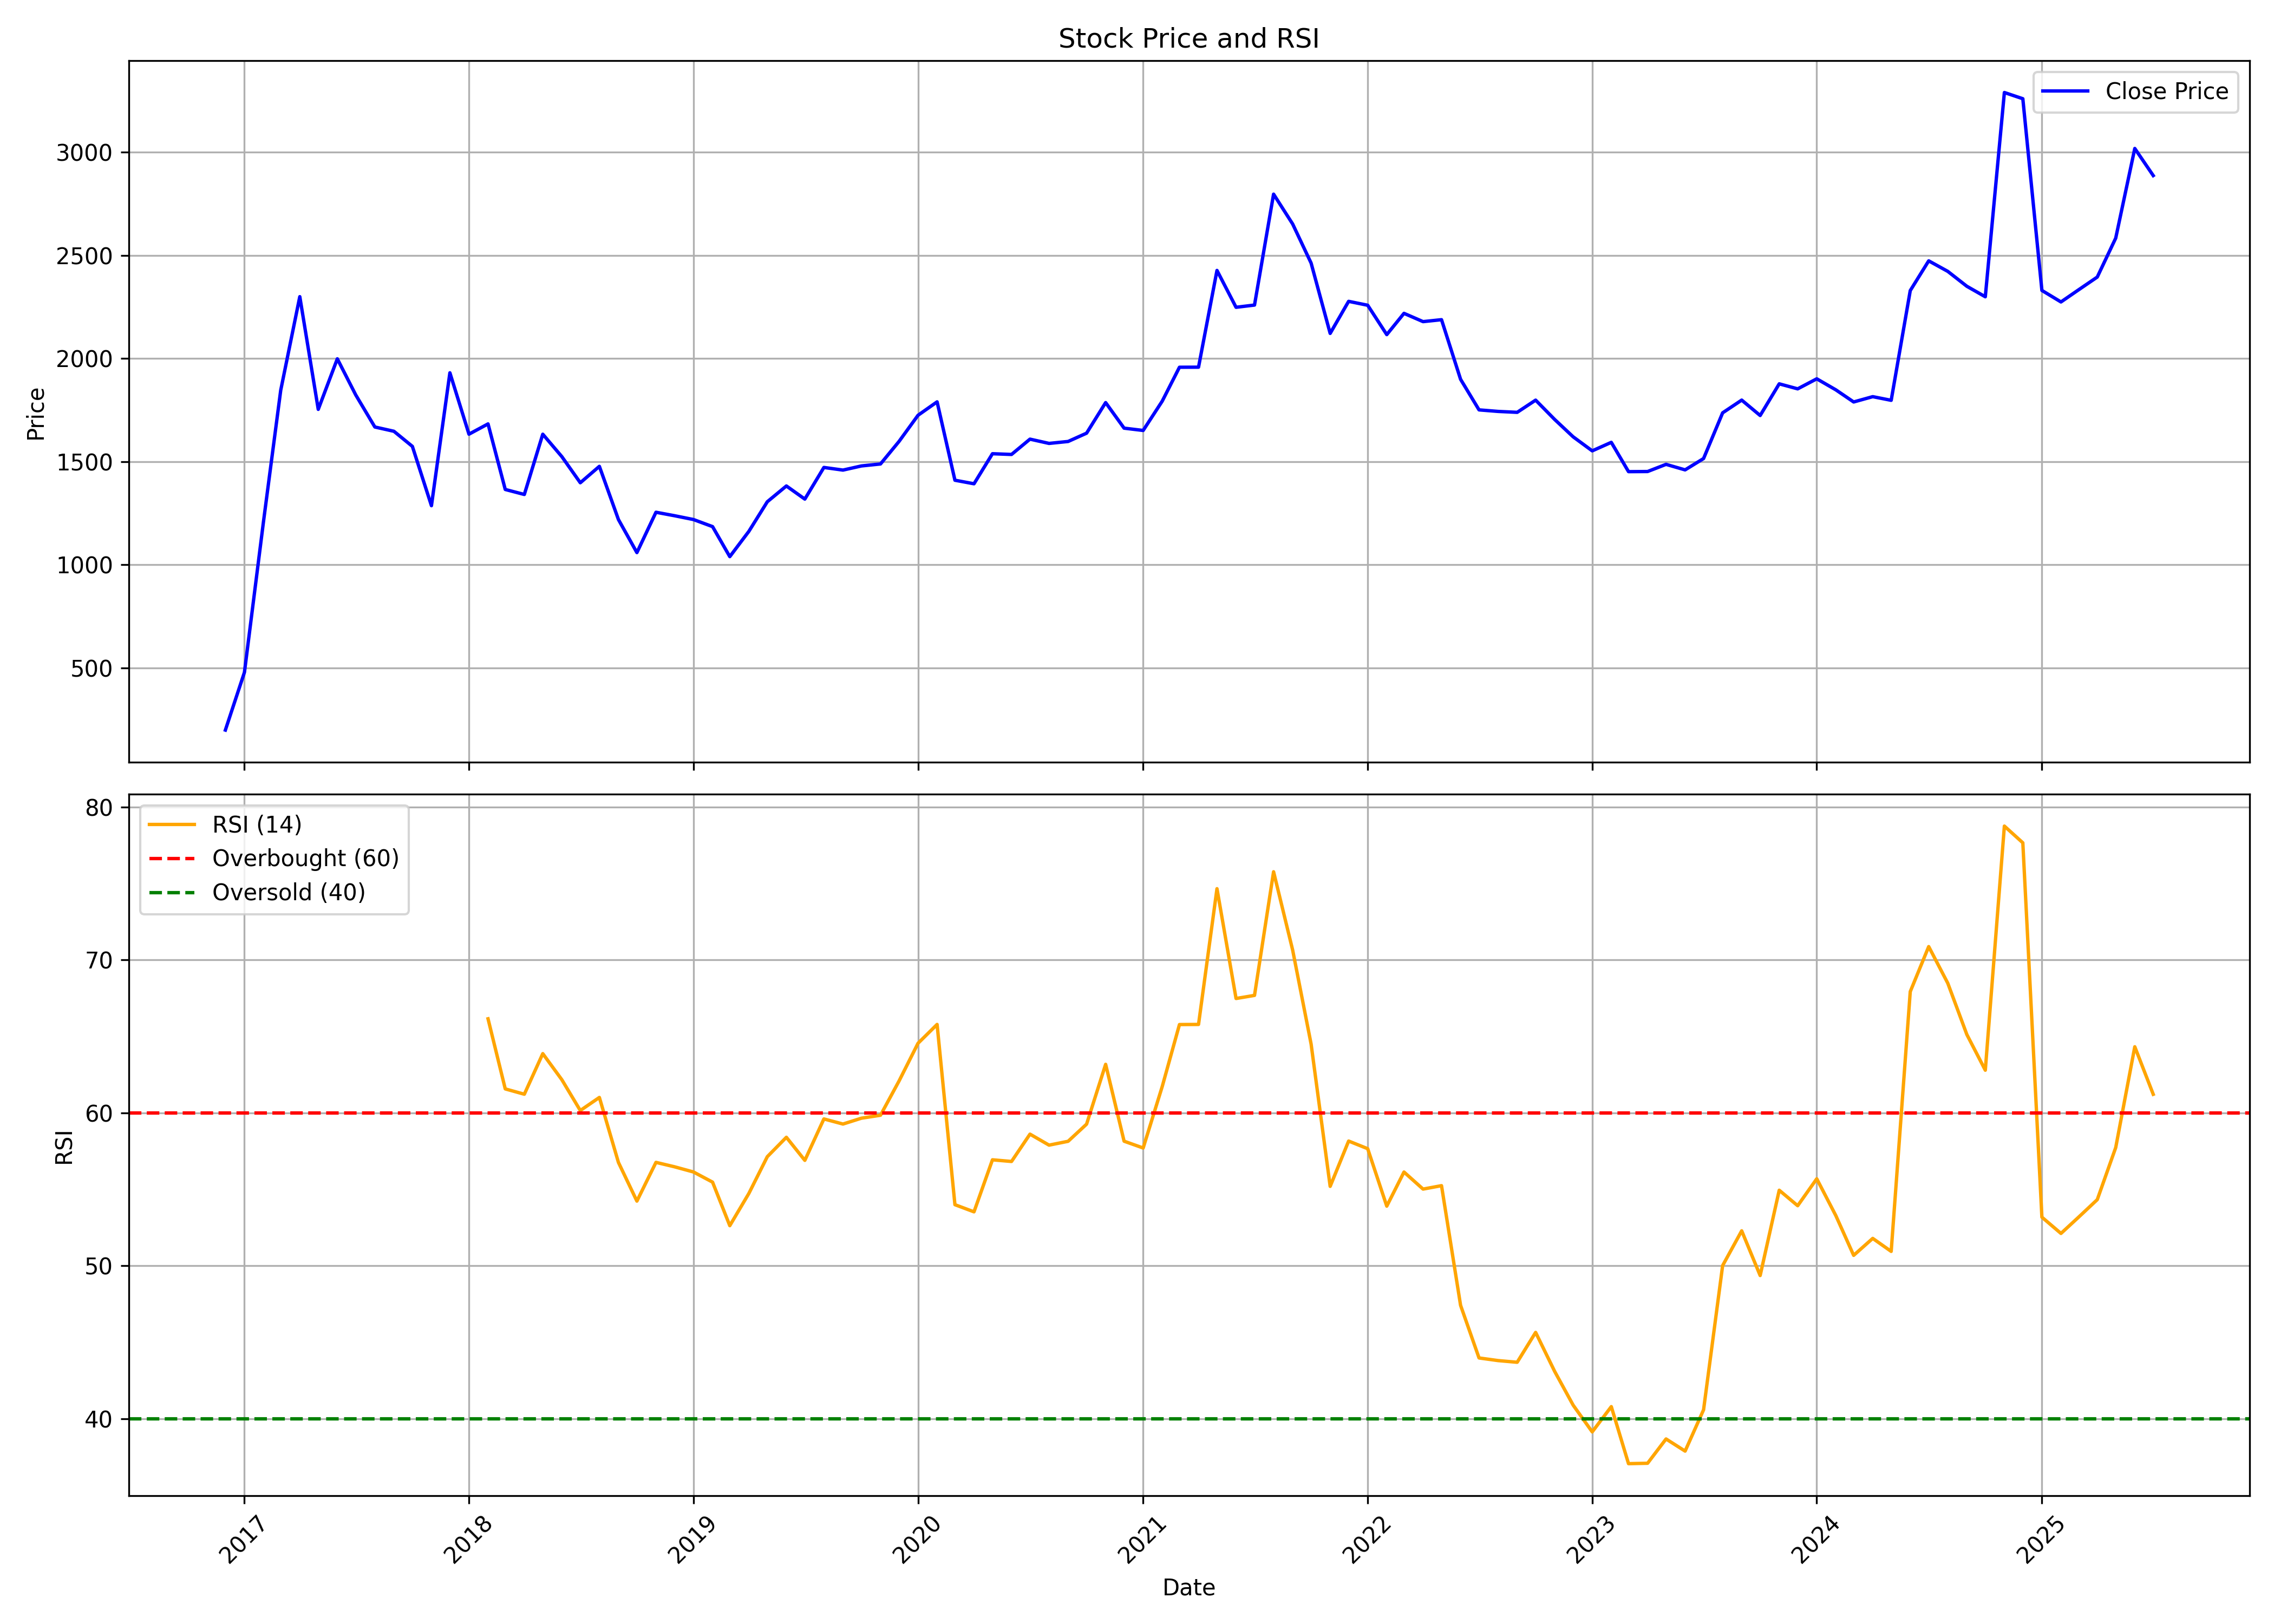

The file beside this chart, header and first rows:
, date, symbol, open, high, low, close, volume, rsi
0, 2016-12-01, NBIFIN, 134.9, 199.2, 134.9, 199.2, 220, 
1, 2017-01-01, NBIFIN, 199.2, 479, 199.2, 479, 36, 
2, 2017-02-01, NBIFIN, 503, 1210, 503, 1210, 184, 
3, 2017-03-01, NBIFIN, 1271, 2418, 1271, 1846, 23884, 
4, 2017-04-01, NBIFIN, 1938, 2518, 1834, 2300, 10276, 
5, 2017-05-01, NBIFIN, 2300, 2398, 1750, 1753, 3558, 
6, 2017-06-01, NBIFIN, 1774, 2253, 1680, 1998, 6520, 
7, 2017-07-01, NBIFIN, 2093, 2098, 1724, 1823, 4340, 
8, 2017-08-01, NBIFIN, 1761, 1948, 1571, 1668, 5268, 
9, 2017-09-01, NBIFIN, 1654, 1924, 1566, 1647, 4740, 
10, 2017-10-01, NBIFIN, 1648, 1831, 1490, 1574, 6174, 
11, 2017-11-01, NBIFIN, 1599, 1599, 1262, 1287, 9846, 
12, 2017-12-01, NBIFIN, 1274, 2624, 1166, 1931, 32630, 
13, 2018-01-01, NBIFIN, 1931, 1949, 1565, 1633, 14618, 
14, 2018-02-01, NBIFIN, 1632, 1834, 1310, 1683, 12844, 66.15
15, 2018-03-01, NBIFIN, 1721, 1723, 1225, 1365, 17532, 61.56
16, 2018-04-01, NBIFIN, 1399, 1494, 1310, 1341, 5623, 61.21
17, 2018-05-01, NBIFIN, 1341, 1667, 1311, 1633, 11990, 63.87
18, 2018-06-01, NBIFIN, 1550, 1698, 1472, 1524, 8088, 62.16
19, 2018-07-01, NBIFIN, 1449, 1543, 1312, 1398, 2302, 60.15
20, 2018-08-01, NBIFIN, 1359, 1599, 1332, 1477, 9116, 61
21, 2018-09-01, NBIFIN, 1573, 1573, 1110, 1219, 1553, 56.75
22, 2018-10-01, NBIFIN, 1164, 1247, 934.6, 1059, 5409, 54.22
23, 2018-11-01, NBIFIN, 1051, 1261, 1010, 1255, 4051, 56.76
24, 2018-12-01, NBIFIN, 1266, 1359, 1082, 1238, 9272, 56.47
25, 2019-01-01, NBIFIN, 1294, 1299, 1156, 1219, 9965, 56.13
26, 2019-02-01, NBIFIN, 1214, 1231, 1081, 1185, 4612, 55.46
27, 2019-03-01, NBIFIN, 1179, 1249, 884.8, 1040, 6062, 52.62
28, 2019-04-01, NBIFIN, 1040, 1179, 1021, 1162, 7618, 54.73
29, 2019-05-01, NBIFIN, 1162, 1319, 1105, 1306, 5926, 57.13
30, 2019-06-01, NBIFIN, 1299, 1394, 1299, 1382, 7922, 58.4
31, 2019-07-01, NBIFIN, 1342, 1409, 1290, 1319, 11653, 56.89
32, 2019-08-01, NBIFIN, 1319, 1474, 1122, 1472, 16338, 59.6
33, 2019-09-01, NBIFIN, 1472, 1598, 1360, 1459, 12613, 59.26
34, 2019-10-01, NBIFIN, 1390, 1509, 1252, 1479, 5252, 59.65
35, 2019-11-01, NBIFIN, 1439, 1599, 1320, 1489, 7957, 59.84
36, 2019-12-01, NBIFIN, 1489, 1607, 1399, 1598, 9810, 62.07
37, 2020-01-01, NBIFIN, 1609, 1797, 1479, 1725, 5207, 64.55
38, 2020-02-01, NBIFIN, 1725, 1859, 1680, 1790, 8432, 65.78
39, 2020-03-01, NBIFIN, 1750, 1824, 1067, 1410, 6900, 53.99
40, 2020-04-01, NBIFIN, 1415, 1645, 1255, 1393, 2559, 53.52
41, 2020-05-01, NBIFIN, 1393, 1549, 1250, 1538, 1905, 56.92
42, 2020-06-01, NBIFIN, 1592, 1699, 1439, 1535, 5334, 56.82
43, 2020-07-01, NBIFIN, 1564, 1694, 1454, 1609, 11481, 58.6
44, 2020-08-01, NBIFIN, 1524, 1644, 1506, 1588, 119222, 57.88
45, 2020-09-01, NBIFIN, 1584, 1634, 1325, 1598, 4275, 58.14
46, 2020-10-01, NBIFIN, 1542, 1748, 1506, 1638, 7819, 59.26
47, 2020-11-01, NBIFIN, 1571, 1788, 1569, 1786, 7655, 63.17
48, 2020-12-01, NBIFIN, 1879, 1879, 1573, 1662, 14375, 58.14
49, 2021-01-01, NBIFIN, 1662, 1724, 1603, 1651, 15533, 57.7
50, 2021-02-01, NBIFIN, 1635, 1899, 1509, 1793, 62672, 61.72
51, 2021-03-01, NBIFIN, 1784, 1995, 1734, 1958, 14550, 65.77
52, 2021-04-01, NBIFIN, 1933, 2039, 1625, 1958, 22806, 65.78
53, 2021-05-01, NBIFIN, 2014, 3199, 1859, 2427, 51150, 74.65
54, 2021-06-01, NBIFIN, 2414, 2474, 2049, 2248, 90847, 67.47
55, 2021-07-01, NBIFIN, 2383, 2383, 2114, 2259, 29946, 67.68
56, 2021-08-01, NBIFIN, 2318, 2974, 2248, 2796, 249530, 75.76
57, 2021-09-01, NBIFIN, 2814, 2898, 2600, 2652, 22763, 70.64
58, 2021-10-01, NBIFIN, 2702, 2797, 2366, 2462, 7527, 64.5
59, 2021-11-01, NBIFIN, 2474, 2589, 2054, 2122, 13757, 55.19
... 44 more rows
